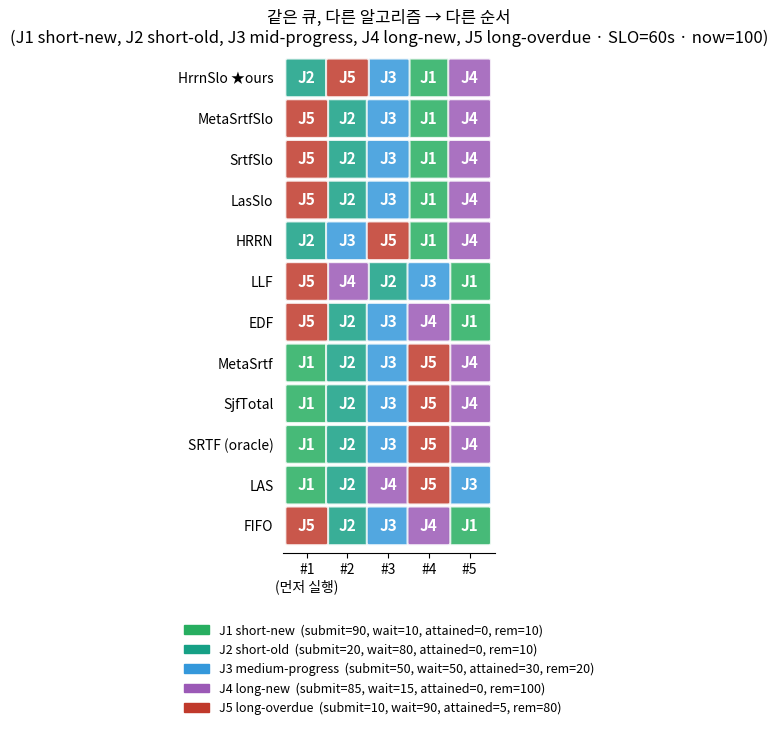
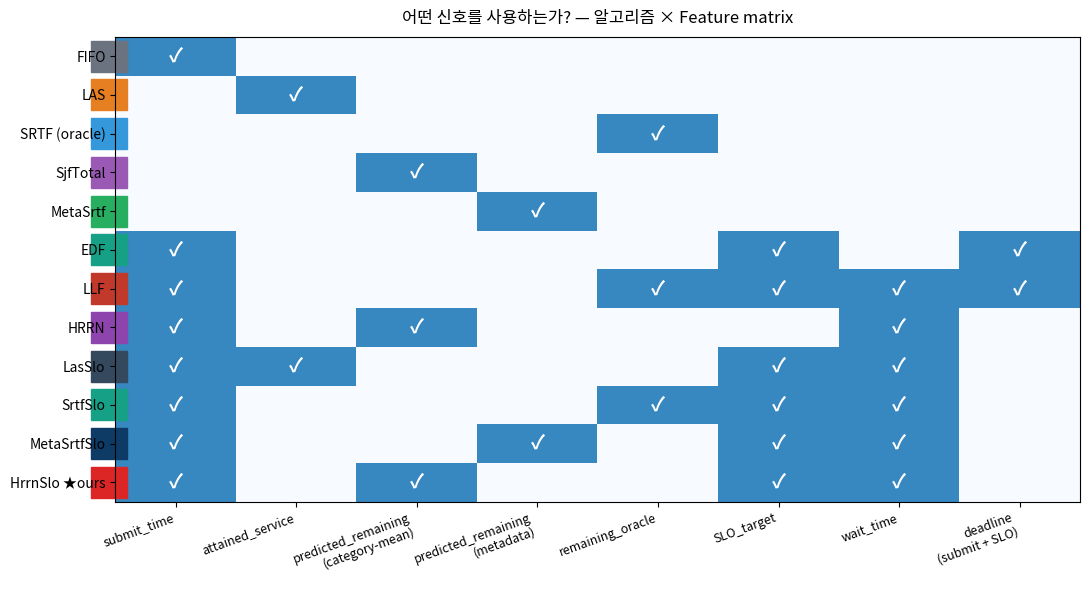
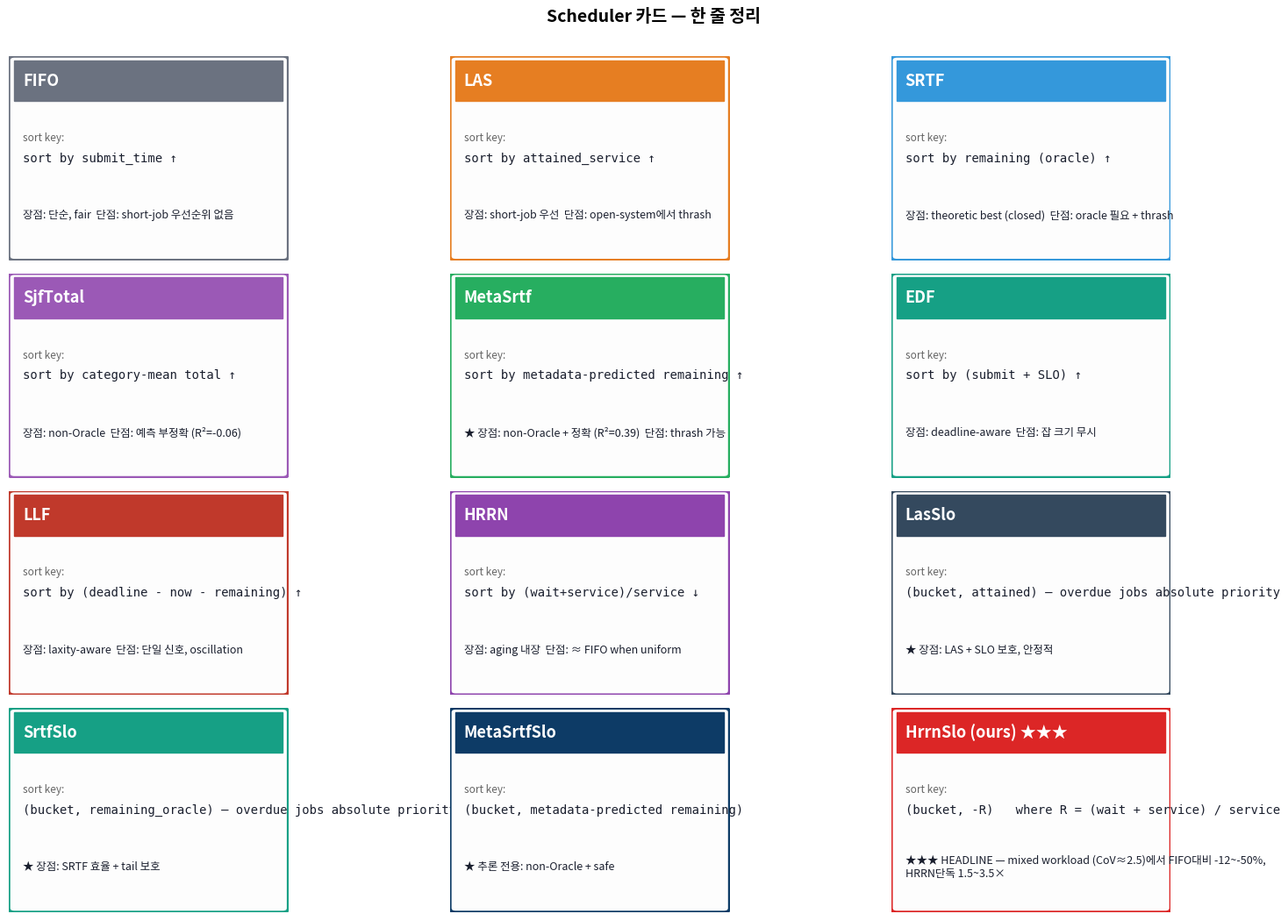

Recreate these plots in Python, in order.
"""
Algorithm gallery — each algorithm visualized side-by-side.

Produces 3 figures:
  1. algo_feature_matrix.png  — which signals each algorithm uses
  2. algo_ordering_demo.png   — same queue, different orderings
  3. algo_pseudocode_grid.png — text card per algorithm
"""
import os
import numpy as np
import matplotlib.pyplot as plt
import matplotlib.patches as mpatches
import matplotlib
matplotlib.rcParams["pdf.fonttype"] = 42
# Use Apple SD Gothic Neo for Korean glyphs on macOS, fall back gracefully
plt.rcParams["font.family"] = [
    "Apple SD Gothic Neo", "AppleGothic", "Nanum Gothic",
    "Helvetica", "Arial", "sans-serif",
]
plt.rcParams["axes.unicode_minus"] = False
plt.rcParams["font.size"] = 10

OUT = "docs/report_v2/figures"
os.makedirs(OUT, exist_ok=True)


# ─────────────────────────────────────────────────────────────────
# Common example queue
# ─────────────────────────────────────────────────────────────────
# 5 jobs at "now=t". Each has: (submit, attained, remaining_oracle,
#                               remaining_meta, predicted_total)
JOBS = [
    # (name, color,   submit, attained, rem_oracle, rem_meta, pred_total)
    ("J1 short-new",       "#27ae60",  90,  0,   10,  12,  12),   # tiny job, just arrived
    ("J2 short-old",       "#16a085",  20,  0,   10,  12,  12),   # tiny but waiting
    ("J3 medium-progress", "#3498db",  50, 30,   20,  18,  50),   # mid-size, half done
    ("J4 long-new",        "#9b59b6",  85,  0,  100, 110, 110),   # huge, just arrived
    ("J5 long-overdue",    "#c0392b",  10,  5,   80,  85,  90),   # huge + long wait → OVERDUE
]
NOW = 100
SLO = 60         # seconds
THETA = 0.7

def wait(j): return NOW - j[2]
def remaining_oracle(j): return j[4]
def remaining_meta(j): return j[5]
def attained(j): return j[3]
def submit(j): return j[2]


# Algorithm sort-key functions — return a tuple (sort_key, optional_meta_dict)
# Lower sort_key = scheduled first.
def algo_fifo(j):
    return (submit(j),)

def algo_las(j):
    return (attained(j),)

def algo_srtf(j):
    return (remaining_oracle(j),)

def algo_sjftotal(j):
    # category-mean — pretend it's just the predicted total (rough)
    return (j[6],)

def algo_metasrtf(j):
    return (remaining_meta(j),)

def algo_edf(j):
    deadline = submit(j) + SLO
    return (deadline,)

def algo_llf(j):
    slack = (submit(j) + SLO) - NOW - remaining_oracle(j)
    return (slack,)

def algo_hrrn(j):
    w = wait(j); s = max(1, j[6])
    R = (w + s) / s
    return (-R,)  # highest R first

def algo_lasslo(j):
    w = wait(j)
    if w >= SLO:      return (0, -w)          # critical
    if w >= THETA*SLO:return (1, attained(j))  # warning
    return (2, attained(j))                    # safe

def algo_srtfslo(j):
    w = wait(j)
    if w >= SLO:      return (0, -w)
    if w >= THETA*SLO:return (1, remaining_oracle(j))
    return (2, remaining_oracle(j))

def algo_metasrtfslo(j):
    w = wait(j)
    if w >= SLO:      return (0, -w)
    if w >= THETA*SLO:return (1, remaining_meta(j))
    return (2, remaining_meta(j))

def algo_hrrnslo(j):
    """HrrnSlo (ours): bucket × -R. All buckets use -R for secondary."""
    w = wait(j); s = max(1, j[6])
    R = (w + s) / s
    if w >= SLO:        return (0, -R)
    if w >= THETA*SLO:  return (1, -R)
    return (2, -R)


ALGORITHMS = [
    ("FIFO",            algo_fifo,        "사용: submit_time",                     "submit ↑"),
    ("LAS",             algo_las,         "사용: attained_service",                 "attained ↑"),
    ("SRTF (oracle)",   algo_srtf,        "사용: 진짜 remaining (oracle)",          "remaining ↑"),
    ("SjfTotal",        algo_sjftotal,    "사용: category-mean total",              "pred_total ↑"),
    ("MetaSrtf",        algo_metasrtf,    "사용: metadata-predicted remaining",     "meta-rem ↑"),
    ("EDF",             algo_edf,         "사용: submit + SLO (절대 deadline)",     "deadline ↑"),
    ("LLF",             algo_llf,         "사용: deadline - now - remaining",       "slack ↑"),
    ("HRRN",            algo_hrrn,        "사용: (wait + service) / service",       "R ↓"),
    ("LasSlo",          algo_lasslo,      "bucket + LAS",                           "bucket→attained"),
    ("SrtfSlo",         algo_srtfslo,     "bucket + SRTF",                          "bucket→remaining"),
    ("MetaSrtfSlo",     algo_metasrtfslo, "bucket + MetaSrtf",                      "bucket→meta-rem"),
    ("HrrnSlo ★ours",   algo_hrrnslo,     "bucket + HRRN-R (★ headline 알고리즘)",  "bucket→-R"),
]


# ─────────────────────────────────────────────────────────────────
# Figure 1: Ordering demo — same queue, different orderings
# ─────────────────────────────────────────────────────────────────
def fig_ordering_demo():
    n_algos = len(ALGORITHMS)
    n_jobs = len(JOBS)

    fig, ax = plt.subplots(figsize=(13, 7.5))

    # For each algorithm compute the order
    orderings = {}
    for name, fn, _, _ in ALGORITHMS:
        keys = [(fn(j), idx) for idx, j in enumerate(JOBS)]
        keys.sort()
        # rank: original_idx → position
        rank = {orig: pos for pos, (_, orig) in enumerate(keys)}
        orderings[name] = rank

    # Draw a grid: rows = algorithms, cols = positions 1..N
    for row, (name, _, _, _) in enumerate(ALGORITHMS):
        for orig_idx, j in enumerate(JOBS):
            pos = orderings[name][orig_idx]
            color = j[1]
            rect = mpatches.FancyBboxPatch(
                (pos, n_algos - row - 1), 0.95, 0.85,
                boxstyle="round,pad=0.05",
                facecolor=color, edgecolor="white", linewidth=1.5,
                alpha=0.85,
            )
            ax.add_patch(rect)
            ax.text(pos + 0.475, n_algos - row - 1 + 0.42,
                    j[0].split()[0],   # "J1", "J2", etc.
                    ha="center", va="center",
                    color="white", fontweight="bold", fontsize=11)

    # Y-axis labels (algorithm names)
    ax.set_yticks([n_algos - row - 1 + 0.42 for row in range(n_algos)])
    ax.set_yticklabels([n for n, _, _, _ in ALGORITHMS], fontsize=10)
    ax.set_xticks([i + 0.475 for i in range(n_jobs)])
    ax.set_xticklabels([f"#{i+1}\n(먼저 실행)" if i == 0 else f"#{i+1}"
                        for i in range(n_jobs)])

    ax.set_xlim(-0.1, n_jobs + 0.1)
    ax.set_ylim(-0.1, n_algos + 0.1)
    ax.set_title("같은 큐, 다른 알고리즘 → 다른 순서\n"
                 "(J1 short-new, J2 short-old, J3 mid-progress, "
                 "J4 long-new, J5 long-overdue · SLO=60s · now=100)",
                 fontsize=12, pad=10)
    ax.set_aspect("equal")
    ax.invert_yaxis()
    ax.spines["top"].set_visible(False)
    ax.spines["right"].set_visible(False)
    ax.spines["left"].set_visible(False)
    ax.tick_params(left=False)

    # Job legend (top)
    job_legend = [
        mpatches.Patch(color=j[1], label=f"{j[0]}  "
                       f"(submit={submit(j)}, wait={wait(j)}, "
                       f"attained={attained(j)}, rem={remaining_oracle(j)})")
        for j in JOBS
    ]
    ax.legend(handles=job_legend, loc="upper center",
              bbox_to_anchor=(0.5, -0.12), ncol=1, fontsize=9,
              frameon=False)
    plt.tight_layout()
    plt.savefig(f"{OUT}/algo_ordering_demo.png", dpi=200, bbox_inches="tight")
    plt.close()
    print(f"saved {OUT}/algo_ordering_demo.png")


# ─────────────────────────────────────────────────────────────────
# Figure 2: Feature usage matrix
# ─────────────────────────────────────────────────────────────────
def fig_feature_matrix():
    features = [
        "submit_time", "attained_service",
        "predicted_remaining\n(category-mean)",
        "predicted_remaining\n(metadata)",
        "remaining_oracle",
        "SLO_target",
        "wait_time",
        "deadline\n(submit + SLO)",
    ]
    # rows = algorithms, cols = features. 1 = uses, 0 = doesn't
    usage = {
        "FIFO":           [1,0,0,0,0,0,0,0],
        "LAS":            [0,1,0,0,0,0,0,0],
        "SRTF (oracle)":  [0,0,0,0,1,0,0,0],
        "SjfTotal":       [0,0,1,0,0,0,0,0],
        "MetaSrtf":       [0,0,0,1,0,0,0,0],
        "EDF":            [1,0,0,0,0,1,0,1],
        "LLF":            [1,0,0,0,1,1,1,1],
        "HRRN":           [1,0,1,0,0,0,1,0],
        "LasSlo":         [1,1,0,0,0,1,1,0],
        "SrtfSlo":        [1,0,0,0,1,1,1,0],
        "MetaSrtfSlo":    [1,0,0,1,0,1,1,0],
        # HrrnSlo (ours, headline) — uses submit, category-mean total (for R),
        # SLO_target, wait_time. Multi-signal: aging + bucket cliff.
        "HrrnSlo ★ours":  [1,0,1,0,0,1,1,0],
    }
    rows = list(usage.keys())
    matrix = np.array([usage[r] for r in rows])

    fig, ax = plt.subplots(figsize=(11, 6))
    im = ax.imshow(matrix, cmap="Blues", aspect="auto", vmin=0, vmax=1.5)

    # Annotate
    for i, r in enumerate(rows):
        for j, _ in enumerate(features):
            if matrix[i, j] == 1:
                ax.text(j, i, "✓", ha="center", va="center",
                        color="white", fontweight="bold", fontsize=14)

    ax.set_xticks(range(len(features)))
    ax.set_xticklabels(features, rotation=20, ha="right", fontsize=9)
    ax.set_yticks(range(len(rows)))
    ax.set_yticklabels(rows, fontsize=10)
    ax.set_title("어떤 신호를 사용하는가? — 알고리즘 × Feature matrix",
                 fontsize=12, pad=10)

    # Add scheduler-family color stripes on left
    families = {
        "FIFO": "#6b7280", "LAS": "#e67e22",
        "SRTF (oracle)": "#3498db", "SjfTotal": "#9b59b6", "MetaSrtf": "#27ae60",
        "EDF": "#16a085", "LLF": "#c0392b",
        "HRRN": "#8e44ad",
        "LasSlo": "#34495e", "SrtfSlo": "#16a085", "MetaSrtfSlo": "#0d3b66",
        "HrrnSlo ★ours": "#dc2626",   # red — headline
    }
    for i, r in enumerate(rows):
        ax.add_patch(mpatches.Rectangle((-0.7, i - 0.4), 0.3, 0.8,
                                         color=families[r], clip_on=False))

    ax.set_xlim(-0.5, len(features) - 0.5)
    plt.tight_layout()
    plt.savefig(f"{OUT}/algo_feature_matrix.png", dpi=200, bbox_inches="tight")
    plt.close()
    print(f"saved {OUT}/algo_feature_matrix.png")


# ─────────────────────────────────────────────────────────────────
# Figure 3: One-liner pseudocode cards
# ─────────────────────────────────────────────────────────────────
def fig_pseudocode_cards():
    cards = [
        ("FIFO",         "#6b7280",
         "sort by submit_time ↑",
         "장점: 단순, fair  단점: short-job 우선순위 없음"),
        ("LAS",          "#e67e22",
         "sort by attained_service ↑",
         "장점: short-job 우선  단점: open-system에서 thrash"),
        ("SRTF",         "#3498db",
         "sort by remaining (oracle) ↑",
         "장점: theoretic best (closed)  단점: oracle 필요 + thrash"),
        ("SjfTotal",     "#9b59b6",
         "sort by category-mean total ↑",
         "장점: non-Oracle  단점: 예측 부정확 (R²=-0.06)"),
        ("MetaSrtf",     "#27ae60",
         "sort by metadata-predicted remaining ↑",
         "★ 장점: non-Oracle + 정확 (R²=0.39)  단점: thrash 가능"),
        ("EDF",          "#16a085",
         "sort by (submit + SLO) ↑",
         "장점: deadline-aware  단점: 잡 크기 무시"),
        ("LLF",          "#c0392b",
         "sort by (deadline - now - remaining) ↑",
         "장점: laxity-aware  단점: 단일 신호, oscillation"),
        ("HRRN",         "#8e44ad",
         "sort by (wait+service)/service ↓",
         "장점: aging 내장  단점: ≈ FIFO when uniform"),
        ("LasSlo",       "#34495e",
         "(bucket, attained) — overdue jobs absolute priority",
         "★ 장점: LAS + SLO 보호, 안정적"),
        ("SrtfSlo",      "#16a085",
         "(bucket, remaining_oracle) — overdue jobs absolute priority",
         "★ 장점: SRTF 효율 + tail 보호"),
        ("MetaSrtfSlo",  "#0d3b66",
         "(bucket, metadata-predicted remaining)",
         "★ 추론 전용: non-Oracle + safe"),
        ("HrrnSlo (ours) ★★★", "#dc2626",
         "(bucket, -R)   where R = (wait + service) / service",
         "★★★ HEADLINE — mixed workload (CoV≈2.5)에서 FIFO대비 -12~-50%, HRRN단독 1.5~3.5×"),
    ]
    n = len(cards)
    cols = 3
    rows = (n + cols - 1) // cols
    fig, axes = plt.subplots(rows, cols, figsize=(15, rows * 2.6))
    axes = axes.flatten()
    for i, (name, color, pseudo, pros_cons) in enumerate(cards):
        ax = axes[i]
        ax.axis("off")
        # Card background
        box = mpatches.FancyBboxPatch((0.02, 0.02), 0.96, 0.96,
                                       boxstyle="round,pad=0.02",
                                       facecolor="#fdfdfd",
                                       edgecolor=color, linewidth=2.5,
                                       transform=ax.transAxes)
        ax.add_patch(box)
        # Title bar
        ax.add_patch(mpatches.Rectangle((0.02, 0.78), 0.96, 0.2,
                                         facecolor=color, edgecolor=color,
                                         transform=ax.transAxes))
        ax.text(0.05, 0.88, name, fontsize=13, fontweight="bold", color="white",
                transform=ax.transAxes, va="center")
        # Pseudocode
        ax.text(0.05, 0.60, "sort key:", fontsize=8.5, color="#666",
                transform=ax.transAxes, va="center")
        ax.text(0.05, 0.50, pseudo, fontsize=10, color="#1a1f2e",
                family="monospace", transform=ax.transAxes, va="center")
        # Pros/cons
        ax.text(0.05, 0.22, pros_cons, fontsize=9, color="#1a1f2e",
                transform=ax.transAxes, va="center", wrap=True)

    # Hide unused
    for j in range(n, len(axes)):
        axes[j].axis("off")
    plt.suptitle("Scheduler 카드 — 한 줄 정리", fontsize=14, fontweight="bold",
                 y=1.005)
    plt.tight_layout()
    plt.savefig(f"{OUT}/algo_pseudocode_grid.png", dpi=200, bbox_inches="tight")
    plt.close()
    print(f"saved {OUT}/algo_pseudocode_grid.png")


if __name__ == "__main__":
    fig_ordering_demo()
    fig_feature_matrix()
    fig_pseudocode_cards()
